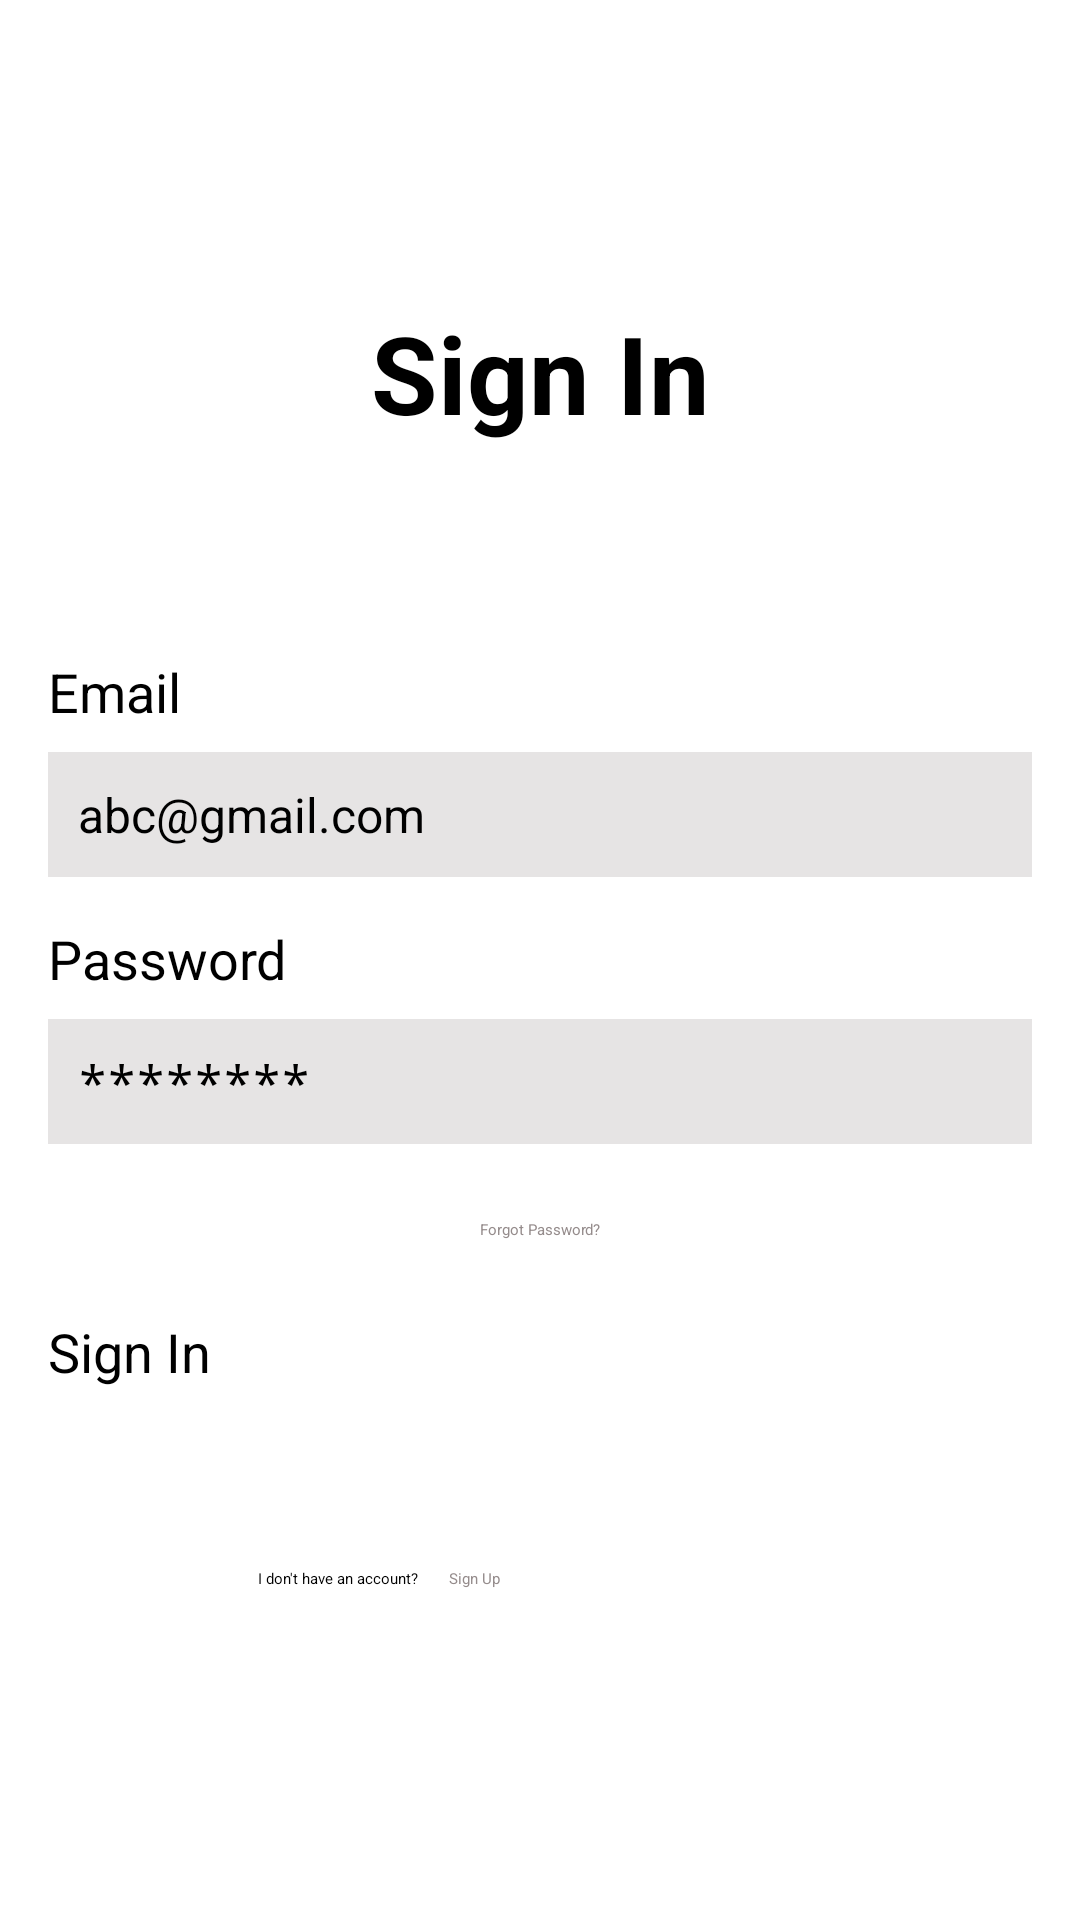

The Android layout XML behind this screen, and the referenced resources:
<!-- AndroidManifest.xml: application theme Theme.CoffeShop -->
<!-- res/layout/activity_sign_in.xml -->
<?xml version="1.0" encoding="utf-8"?>
<RelativeLayout xmlns:android="http://schemas.android.com/apk/res/android"
    xmlns:app="http://schemas.android.com/apk/res-auto"
    xmlns:tools="http://schemas.android.com/tools"
    android:layout_width="match_parent"
    android:layout_height="match_parent"
    android:background="@color/white"
    android:backgroundTint="@color/white"
    android:gravity="center"
    android:padding="16dp"
    tools:context=".SignInActivity">


    <LinearLayout
        android:layout_width="match_parent"
        android:layout_height="wrap_content"
        android:gravity="center"
        android:orientation="vertical">

        <TextView
            android:layout_width="match_parent"
            android:layout_height="wrap_content"
            android:layout_marginBottom="70dp"
            android:text="Sign In"
            android:textAlignment="center"
            android:textSize="36sp"
            android:textStyle="bold" />

        <TextView
            android:layout_width="match_parent"
            android:layout_height="wrap_content"
            android:text="@string/email"
            android:textSize="18sp" />

        <EditText
            android:id="@+id/email"
            android:layout_width="match_parent"
            android:layout_height="wrap_content"
            android:layout_marginTop="8dp"
            android:background="#E6E5E5"
            android:backgroundTint="#E6E4E4"
            android:hint="@string/abc_gmail_com"
            android:inputType="textEmailAddress"
            android:padding="10dp"
            android:textSize="16sp" />

        <TextView
            android:layout_width="match_parent"
            android:layout_height="wrap_content"
            android:layout_marginTop="15dp"
            android:text="@string/password"
            android:textSize="18sp" />

        <EditText
            android:id="@+id/password"
            android:layout_width="match_parent"
            android:layout_height="wrap_content"
            android:layout_marginTop="8dp"
            android:hint="********"
            android:inputType="textPassword"
            android:padding="10dp"
            android:textColor="@color/black"
            android:background="#E6E5E5"
            android:backgroundTint="#E6E4E4"
            android:textSize="16sp" />

        <Button
            android:id="@+id/btnFogotPassword"
            android:layout_width="wrap_content"
            android:layout_height="wrap_content"
            android:layout_marginTop="15dp"
            android:backgroundTint="#FFFFFF"
            android:insetLeft="180dp"
            android:padding="10dp"
            android:text="@string/forgot_password"
            android:textAlignment="textEnd"
            android:textColor="#958C8C"
            android:textColorHighlight="#000000"
            android:textColorLink="#000000" />

        <Button
            android:id="@+id/btnSignIn"
            android:layout_width="match_parent"
            android:layout_height="wrap_content"
            android:layout_marginTop="15dp"
            android:backgroundTint="#F07A0C"
            android:text="Sign In"
            android:textSize="18sp"
            app:cornerRadius="9dp" />


        <LinearLayout
            android:layout_width="match_parent"
            android:layout_height="wrap_content"
            android:layout_gravity="center"
            android:layout_marginTop="50dp"
            android:orientation="horizontal">

            <TextView
                android:layout_width="wrap_content"
                android:layout_height="wrap_content"
                android:layout_marginStart="70dp"
                android:text="@string/i_don_t_have_an_account"
                android:textColor="@color/black" />

            <Button
                android:id="@+id/btnSignUpNow"
                android:layout_width="wrap_content"
                android:layout_height="wrap_content"
                android:backgroundTint="#FFFFFF"
                android:padding="10dp"
                android:text="@string/sign_up"
                android:textColor="#958C8C"
                android:textColorHighlight="#000000"
                android:textColorLink="#000000" />
        </LinearLayout>


    </LinearLayout>


</RelativeLayout>
<!-- resources referenced by this layout -->
<resources>
  <color name="black">#FF000000</color>
  <color name="white">#FFFFFFFF</color>
  <string name="abc_gmail_com">abc@gmail.com</string>
  <string name="email">Email</string>
  <string name="forgot_password">Forgot Password?</string>
  <string name="i_don_t_have_an_account">I don\'t have an account?</string>
  <string name="password">Password</string>
  <string name="sign_up">Sign Up</string>
  <style name="Theme.CoffeShop" parent="Base.Theme.CoffeShop">
          
          <item name="android:navigationBarColor">@android:color/transparent</item>
          <item name="android:statusBarColor">@android:color/transparent</item>
          <item name="android:windowLightStatusBar">?attr/isLightTheme</item>
      </style>
</resources>
